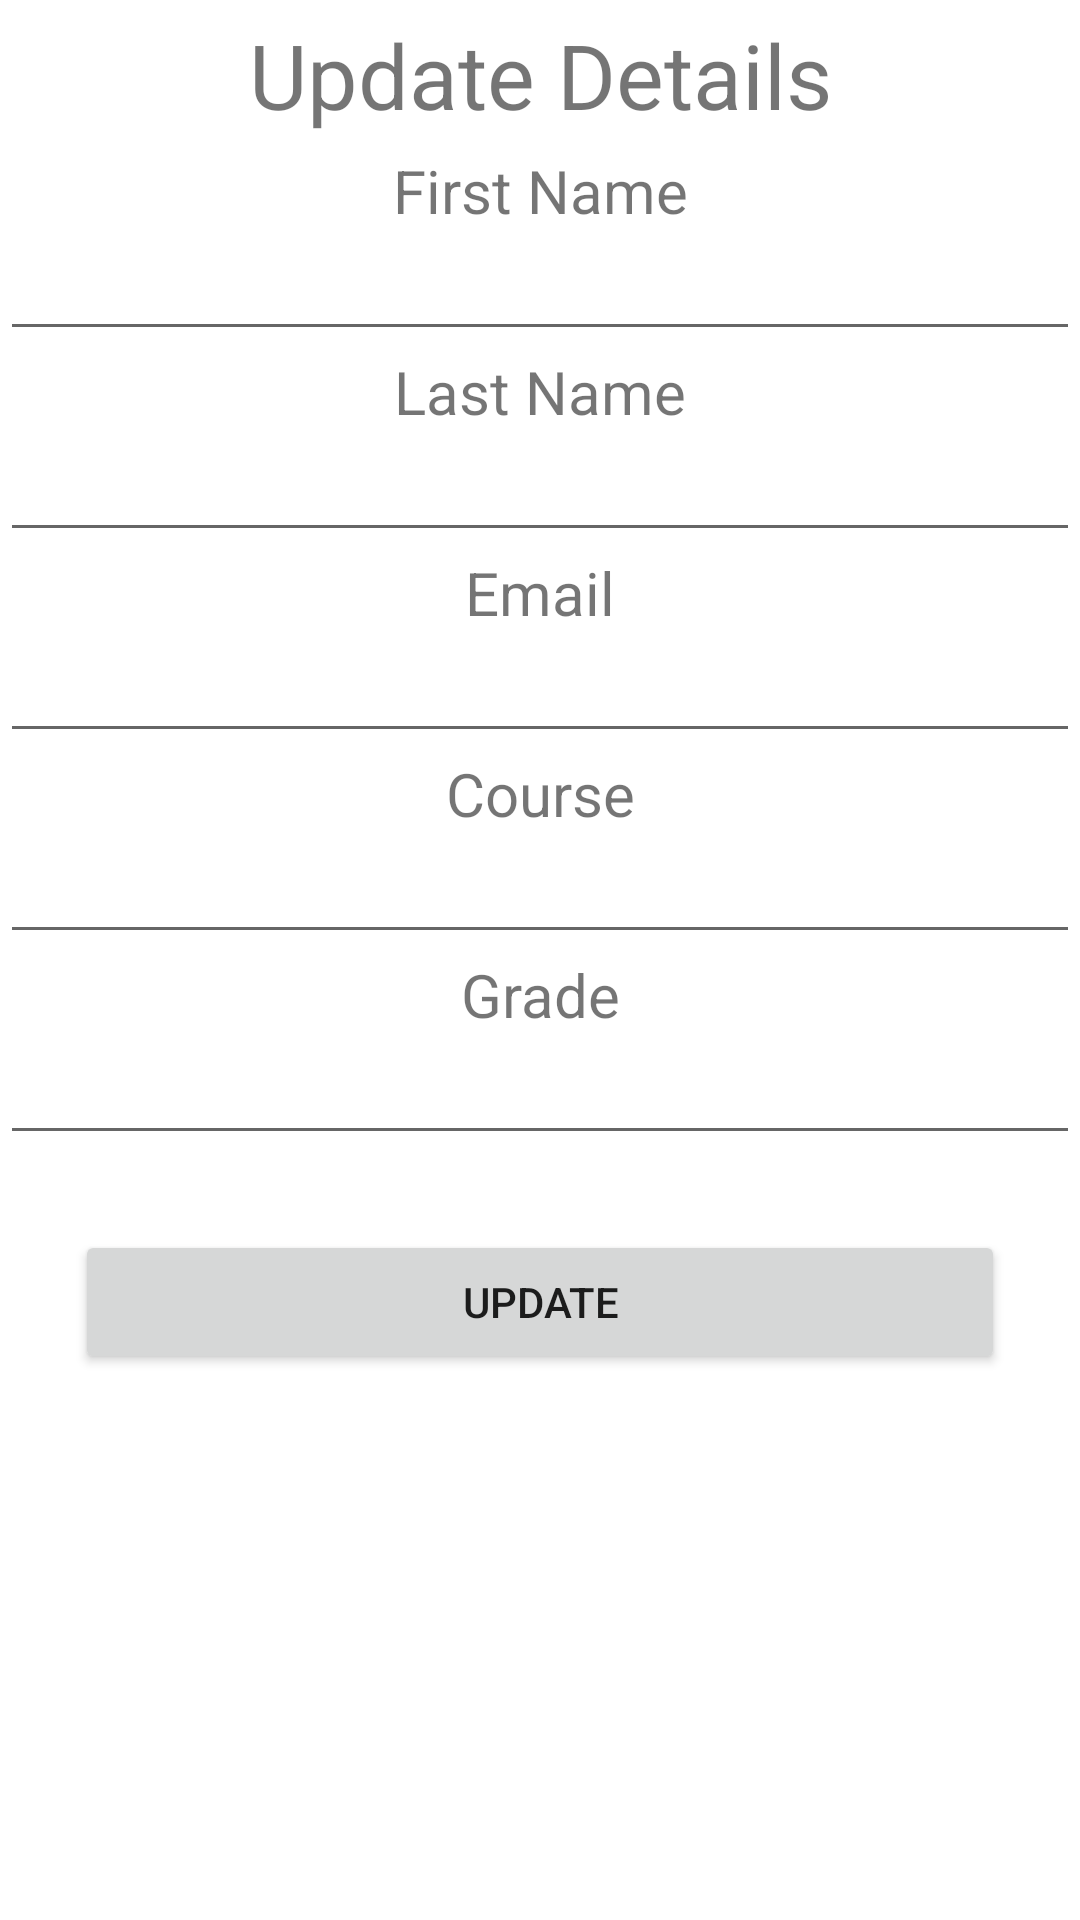

This screen was rendered from an Android layout file. Write that file and the resources it references.
<!-- AndroidManifest.xml: application theme Theme.CorboFireBaseCrud -->
<!-- res/layout/updatepopup.xml -->
<?xml version="1.0" encoding="utf-8"?>
<LinearLayout xmlns:android="http://schemas.android.com/apk/res/android"
    android:layout_width="match_parent"
    android:layout_height="match_parent"
    android:orientation="vertical"
    >

    <TextView
        android:layout_width="match_parent"
        android:layout_height="50dp"
        android:gravity="center"
        android:text="Update Details"
        android:id="@+id/popuptitle"
        android:textSize="30dp" />

    <TextView
        android:layout_width="match_parent"
        android:layout_height="wrap_content"
        android:textSize="20dp"
        android:text="First Name"
        android:gravity="center"
        />
    <EditText
        android:layout_width="match_parent"
        android:layout_height="40dp"
        android:gravity="center"
        android:id="@+id/fnameet"
        />
    <TextView
        android:layout_width="match_parent"
        android:layout_height="wrap_content"
        android:textSize="20dp"
        android:text="Last Name"
        android:gravity="center"
        />
    <EditText
        android:layout_width="match_parent"
        android:layout_height="40dp"
        android:gravity="center"
        android:id="@+id/lnameet"
        />

    <TextView
        android:layout_width="match_parent"
        android:layout_height="wrap_content"
        android:textSize="20dp"
        android:text="Email"
        android:gravity="center"
        />
    <EditText
        android:layout_width="match_parent"
        android:layout_height="40dp"
        android:gravity="center"
        android:id="@+id/emailet"
        />

    <TextView
        android:layout_width="match_parent"
        android:layout_height="wrap_content"
        android:textSize="20dp"
        android:text="Course"
        android:gravity="center"
        />
    <EditText
        android:layout_width="match_parent"
        android:layout_height="40dp"
        android:gravity="center"
        android:id="@+id/courseet"
        />
    <TextView
        android:layout_width="match_parent"
        android:layout_height="wrap_content"
        android:textSize="20dp"
        android:text="Grade"
        android:gravity="center"
        />
    <EditText
        android:layout_width="match_parent"
        android:layout_height="40dp"
        android:gravity="center"
        android:id="@+id/gradeet"
        />

    <Button
        android:layout_width="match_parent"
        android:layout_height="wrap_content"
        android:layout_margin="25dp"
        android:text="Update"
        android:id="@+id/updatebtn"
        />

</LinearLayout>
<!-- resources referenced by this layout -->
<resources>
  <style name="Theme.CorboFireBaseCrud" parent="Theme.MaterialComponents.DayNight.DarkActionBar">
          
          <item name="colorPrimary">@color/purple_500</item>
          <item name="colorPrimaryVariant">@color/purple_700</item>
          <item name="colorOnPrimary">@color/white</item>
          
          <item name="colorSecondary">@color/teal_200</item>
          <item name="colorSecondaryVariant">@color/teal_700</item>
          <item name="colorOnSecondary">@color/black</item>
          
          <item name="android:statusBarColor" tools:targetApi="l">?attr/colorPrimaryVariant</item>
          
      </style>
  <!-- not gathered from this repository: default colours our renderer supplied (Android Studio template values) -->
  <color name="purple_500">#FF6200EE</color>
  <color name="purple_700">#FF3700B3</color>
  <color name="teal_200">#FF03DAC5</color>
  <color name="teal_700">#FF018786</color>
  <color name="black">#FF000000</color>
  <color name="white">#FFFFFFFF</color>
</resources>
